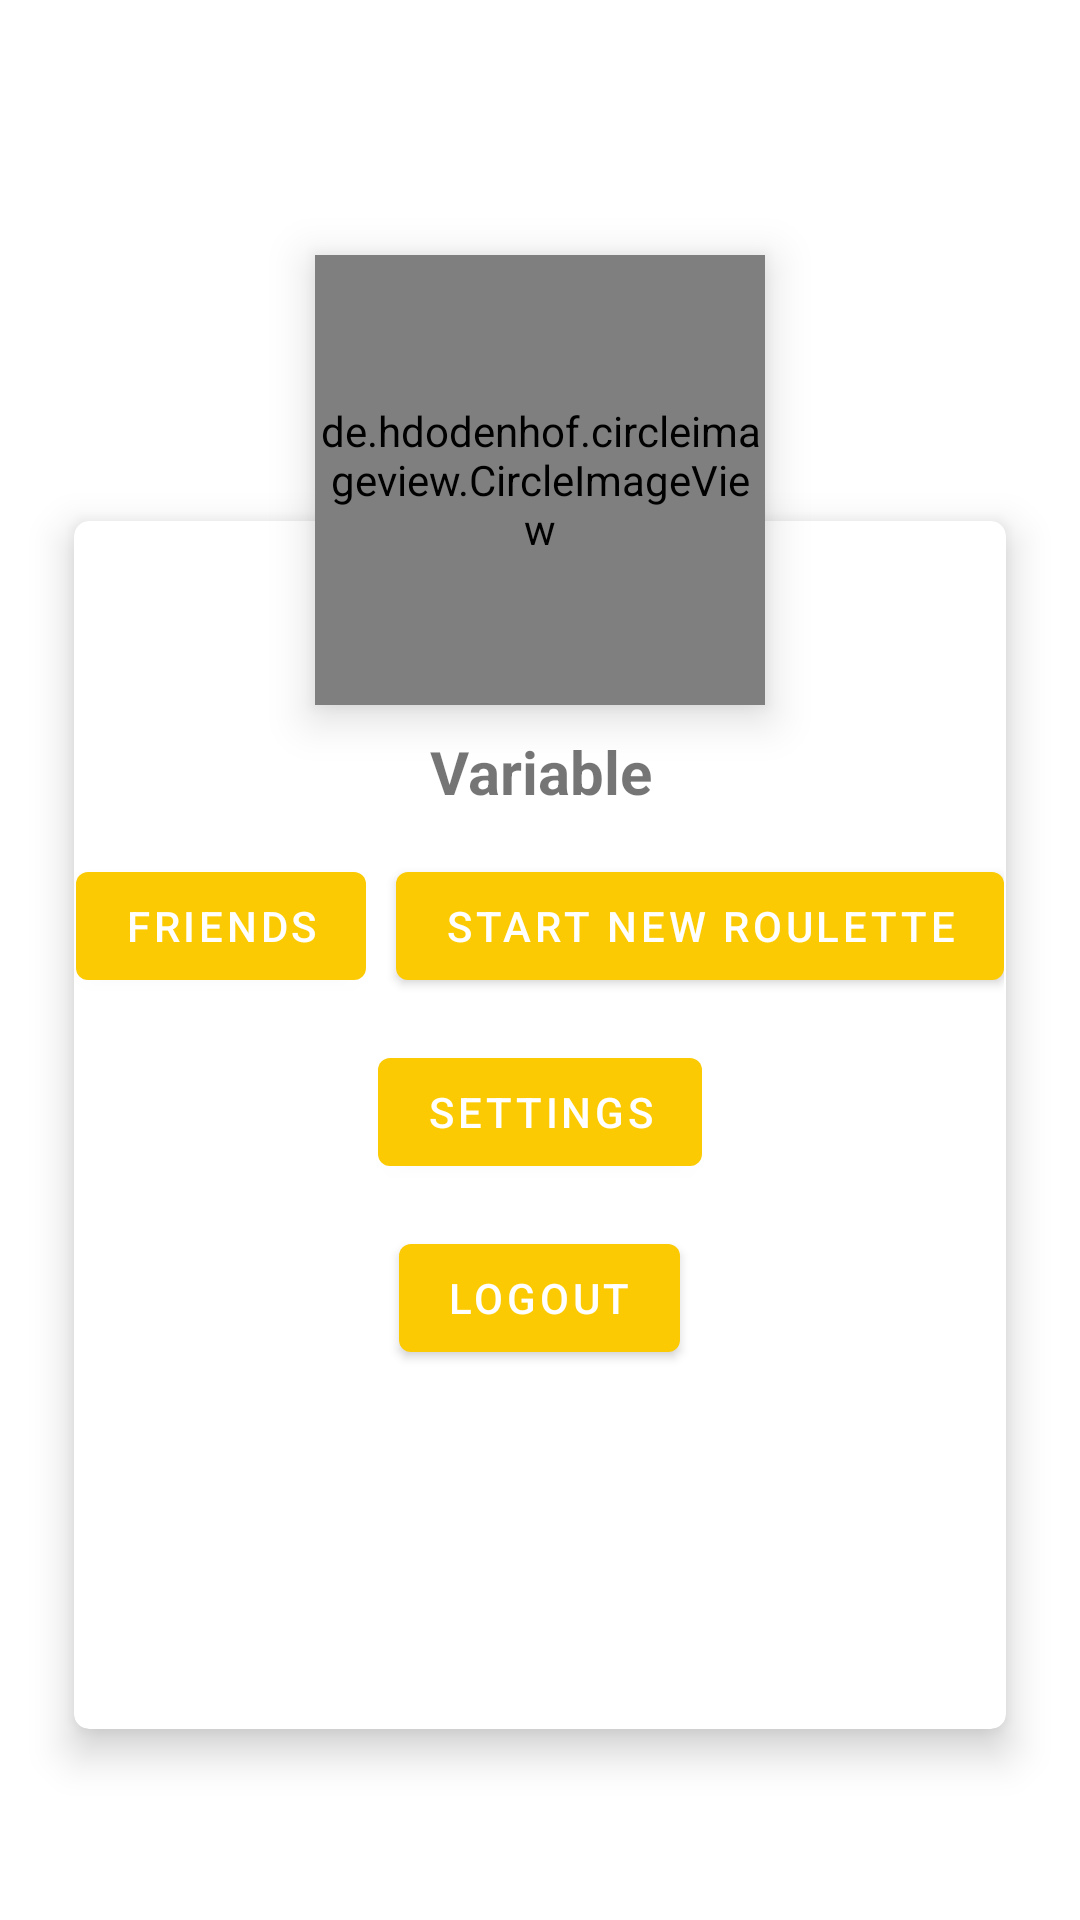

Layout XML and referenced resources for this Android screen:
<!-- AndroidManifest.xml: application theme AppTheme -->
<!-- res/layout/fragment_profile.xml -->
<?xml version="1.0" encoding="utf-8"?>
<androidx.coordinatorlayout.widget.CoordinatorLayout xmlns:android="http://schemas.android.com/apk/res/android"
    xmlns:app="http://schemas.android.com/apk/res-auto"
    xmlns:tools="http://schemas.android.com/tools"
    android:layout_width="match_parent"
    android:layout_height="match_parent"
    tools:context=".profile.ProfileFragment">

    <RelativeLayout
        android:layout_width="match_parent"
        android:layout_height="match_parent">
        <de.hdodenhof.circleimageview.CircleImageView
            android:layout_width="150dp"
            android:layout_height="150dp"
            android:id="@+id/profilePicture"
            android:transitionName="picture"
            android:layout_centerHorizontal="true"
            android:elevation="9dp"
            android:src="@drawable/ic_baseline_account_circle_24"
            android:layout_marginTop="85dp"/>
        <com.google.android.material.card.MaterialCardView
            android:layout_width="match_parent"
            android:layout_height="match_parent"
            android:layout_marginStart="30dp"
            android:layout_centerHorizontal="true"
            android:layout_marginTop="160dp"
            android:layout_marginBottom="50dp"
            app:cardUseCompatPadding="true"
            app:cardElevation="8dp"
            app:cardCornerRadius="5dp">
            <RelativeLayout
                android:layout_width="match_parent"
                android:layout_height="match_parent">
                <ProgressBar
                    android:layout_width="150dp"
                    android:layout_height="150dp"
                    android:id="@+id/profileBar"
                    android:visibility="gone"
                    android:layout_centerInParent="true"/>
                <com.google.android.material.textview.MaterialTextView
                    android:layout_width="wrap_content"
                    android:text="@string/text_variable"
                    android:layout_height="wrap_content"
                    android:layout_centerHorizontal="true"
                    android:layout_marginTop="70dp"
                    android:textStyle="bold"
                    android:textSize="20sp"
                    android:gravity="center"
                    android:id="@+id/profileName"/>
                <RelativeLayout
                    android:layout_width="wrap_content"
                    android:layout_height="wrap_content"
                    android:layout_below="@id/profileName"
                    android:id="@+id/profileRelative"
                    android:layout_centerHorizontal="true"
                    android:layout_marginTop="14dp">
                    <com.google.android.material.button.MaterialButton
                        android:layout_width="wrap_content"
                        android:layout_height="wrap_content"
                        android:text="@string/text_friends"
                        android:id="@+id/profileFriends"/>
                    <com.google.android.material.button.MaterialButton
                        android:layout_width="wrap_content"
                        android:layout_height="wrap_content"
                        android:layout_toEndOf="@id/profileFriends"
                        android:id="@+id/profileStart"
                        android:layout_marginStart="10dp"
                        android:layout_centerHorizontal="true"
                        android:text="@string/text_start"/>
                </RelativeLayout>

                <com.google.android.material.button.MaterialButton
                    android:layout_width="wrap_content"
                    android:layout_height="wrap_content"
                    android:layout_below="@+id/profileRelative"
                    android:layout_marginTop="14dp"
                    android:layout_centerHorizontal="true"
                    android:id="@+id/settignButton"
                    android:text="@string/text_settings"/>

                <com.google.android.material.button.MaterialButton
                    android:layout_width="wrap_content"
                    android:layout_height="wrap_content"
                    android:layout_below="@id/settignButton"
                    android:id="@+id/profileLogout"
                    android:layout_marginTop="14dp"
                    android:layout_centerHorizontal="true"
                    android:text="@string/text_logout"/>
            </RelativeLayout>

        </com.google.android.material.card.MaterialCardView>
    </RelativeLayout>
</androidx.coordinatorlayout.widget.CoordinatorLayout>
<!-- resources referenced by this layout -->
<resources>
  <string name="text_friends">Friends</string>
  <string name="text_logout">Logout</string>
  <string name="text_settings">Settings</string>
  <string name="text_start">Start New Roulette</string>
  <string name="text_variable">Variable</string>
  <style name="AppTheme" parent="Theme.MaterialComponents.DayNight.NoActionBar">
          <item name="colorPrimary">@color/colorPrimary</item>
          <item name="colorPrimaryDark">@color/colorPrimaryDark</item>
          <item name="colorAccent">@color/colorAccent</item>
      </style>
  <color name="colorPrimary">#fcca03</color>
  <color name="colorPrimaryDark">#fcca03</color>
  <color name="colorAccent">#fcca03</color>
</resources>
